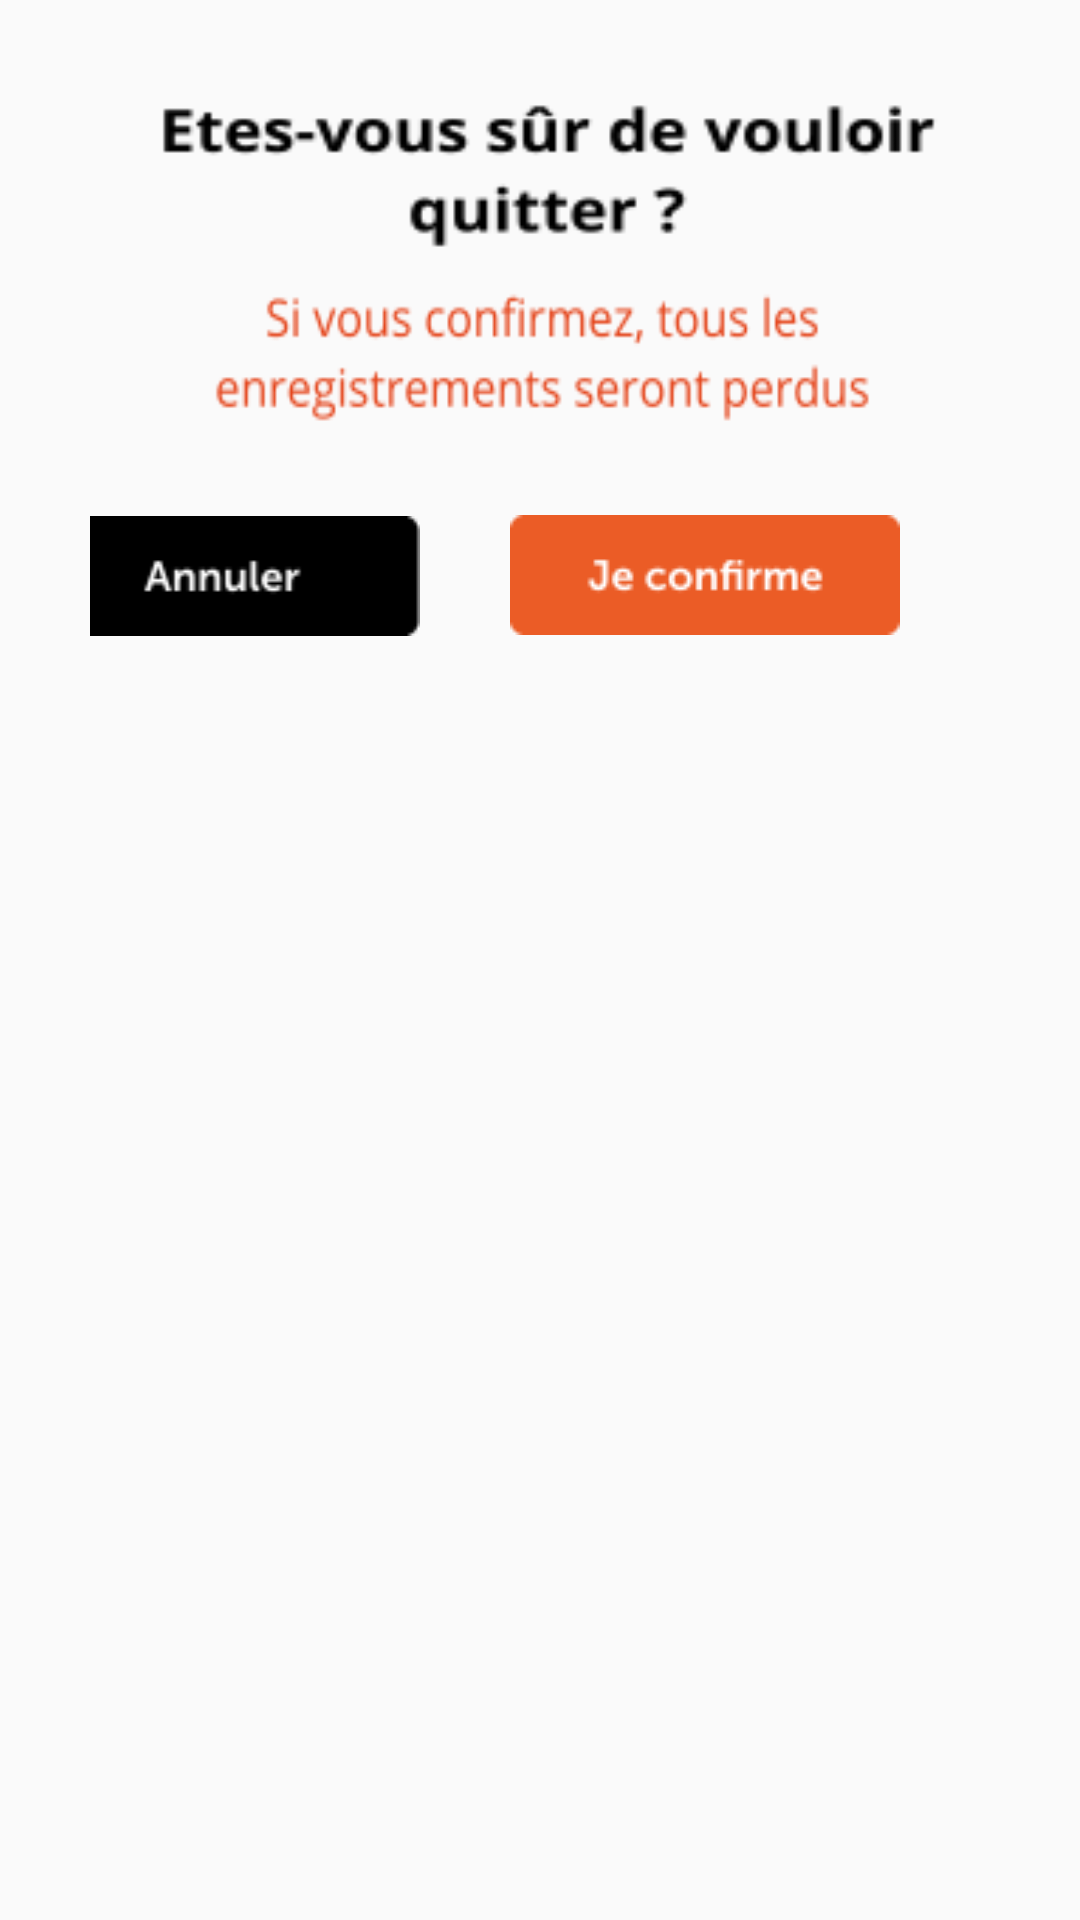

Android layout source for this screen:
<!-- AndroidManifest.xml: application theme NoActionBar -->
<!-- res/layout/activity_alert.xml -->
<RelativeLayout xmlns:android="http://schemas.android.com/apk/res/android"
    xmlns:tools="http://schemas.android.com/tools"
    android:layout_width="match_parent"
    android:layout_height="wrap_content"
    xmlns:app="http://schemas.android.com/apk/res-auto">

    <androidx.constraintlayout.widget.ConstraintLayout
        android:layout_width="332dp"
        android:layout_height="255dp"
        android:layout_marginStart="30dp"
        android:layout_marginTop="3dp"
        android:layout_marginEnd="30dp"
        android:layout_marginBottom="20dp">

        <ImageView
            android:id="@+id/img_text"
            android:layout_width="266dp"
            android:layout_height="53dp"

            android:background="@drawable/alert_text"
            android:contentDescription="TODO"
            app:layout_constraintBottom_toBottomOf="parent"
            app:layout_constraintEnd_toEndOf="parent"
            app:layout_constraintHorizontal_bias="0.545"
            app:layout_constraintStart_toStartOf="parent"
            app:layout_constraintTop_toTopOf="parent"
            app:layout_constraintVertical_bias="0.133" />

        <ImageView
            android:id="@+id/img_text2"
            android:layout_width="220dp"
            android:layout_height="47dp"

            android:background="@drawable/alert_text2"
            android:contentDescription="TODO"
            app:layout_constraintBottom_toBottomOf="parent"
            app:layout_constraintEnd_toEndOf="parent"
            app:layout_constraintHorizontal_bias="0.506"
            app:layout_constraintStart_toStartOf="parent"
            app:layout_constraintTop_toTopOf="parent"
            app:layout_constraintVertical_bias="0.437" />

        <Button
            android:id="@+id/dialogDismiss_button2"
            android:layout_width="wrap_content"
            android:layout_height="40dp"
            android:layout_margin="30dp"
            android:layout_marginTop="27dp"
            android:layout_marginEnd="45dp"
            android:background="@drawable/button_no"
            android:text=""
            android:textAllCaps="false"
            android:textColor="@color/white"
            android:textSize="16sp"
            app:layout_constraintBottom_toBottomOf="parent"
            app:layout_constraintEnd_toStartOf="@+id/dialogDismiss_button"
            app:layout_constraintHorizontal_bias="1.0"
            app:layout_constraintStart_toStartOf="parent"
            app:layout_constraintTop_toBottomOf="@+id/img_text2"
            app:layout_constraintVertical_bias="0.054" />

        <Button
            android:id="@+id/dialogDismiss_button"
            android:layout_width="wrap_content"
            android:layout_height="40dp"
            android:layout_margin="30dp"
            android:layout_marginTop="68dp"
            android:layout_marginEnd="24dp"
            android:background="@drawable/button_yes"
            android:text=""
            android:textAllCaps="false"
            android:textColor="@color/white"
            android:textSize="16sp"
            app:layout_constraintBottom_toBottomOf="parent"
            app:layout_constraintEnd_toEndOf="parent"
            app:layout_constraintTop_toBottomOf="@+id/img_text2"
            app:layout_constraintVertical_bias="0.049" />

    </androidx.constraintlayout.widget.ConstraintLayout>
</RelativeLayout>
<!-- resources referenced by this layout -->
<resources>
  <!-- drawable alert_text: png bitmap (drawable, 3156 bytes) -->
  <!-- drawable alert_text2: png bitmap (drawable, 3961 bytes) -->
  <!-- drawable button_no: png bitmap (drawable, 1103 bytes) -->
  <!-- drawable button_yes: png bitmap (drawable, 1357 bytes) -->
  <style name="NoActionBar" parent="Theme.AppCompat.Light.NoActionBar">
          
          <item name="colorPrimary">#000000</item>
          <item name="colorPrimaryDark">#000000</item>
          <item name="colorAccent">#03DAC5</item>
          <item name="android:windowFullscreen">true</item>
  
          
      </style>
  <!-- not gathered from this repository: default colours our renderer supplied (Android Studio template values) -->
  <color name="white">#FFFFFFFF</color>
</resources>
